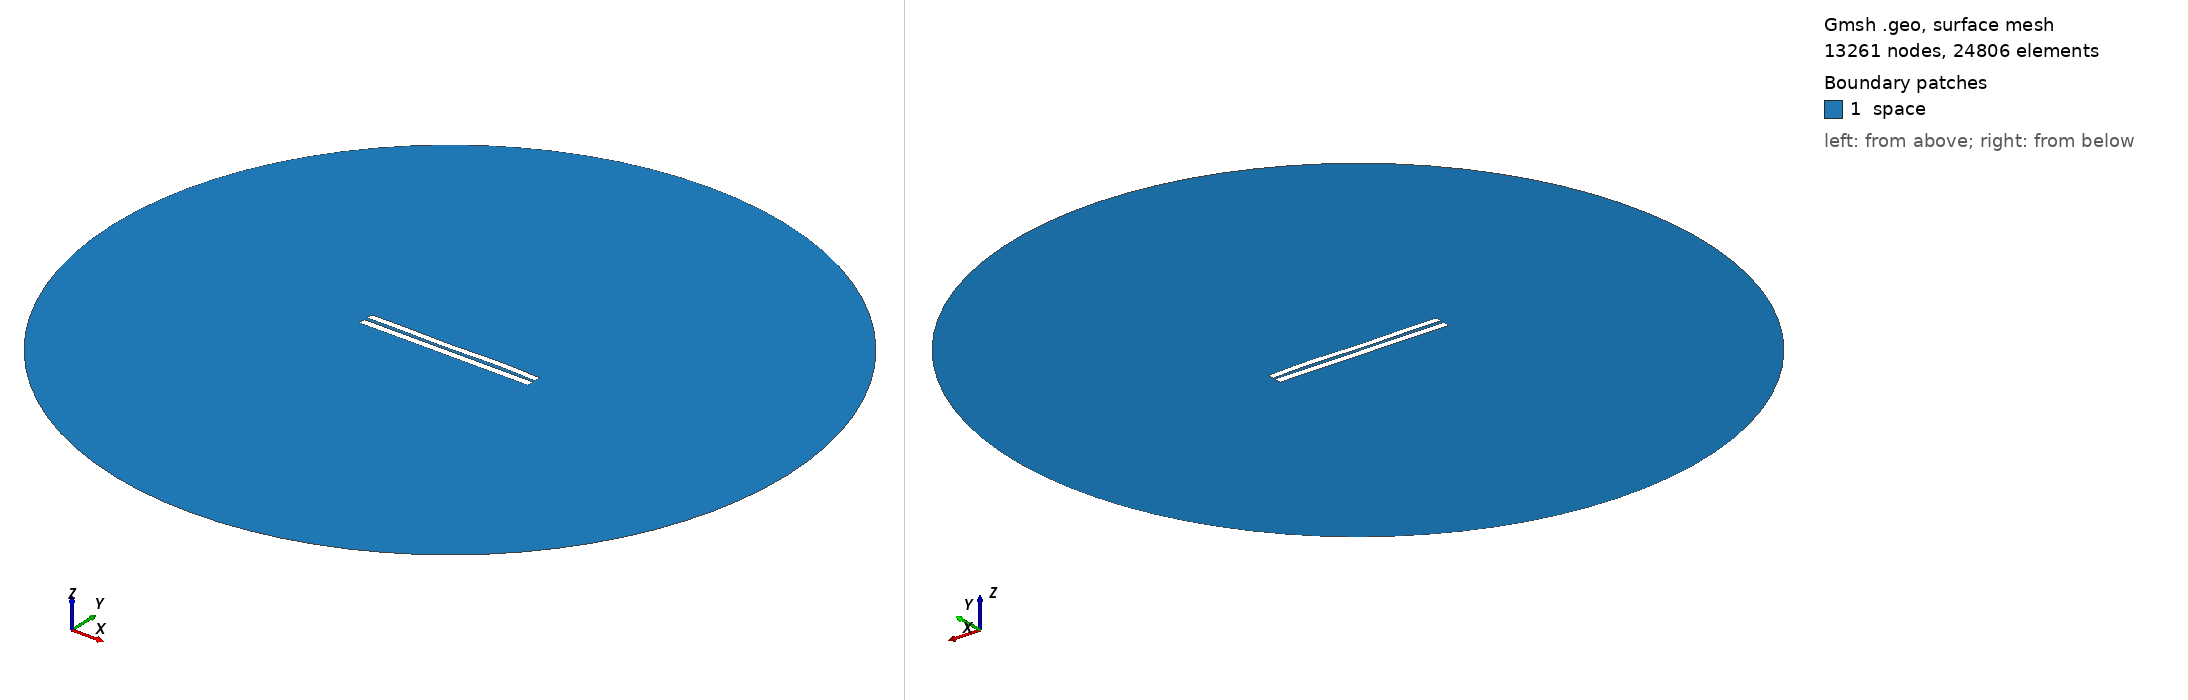

Gmsh geometry script, surface-meshed: 13261 nodes, 24806 surface elements. Boundary patches (legend numbers): 1 space. Left view from above one corner, right view from below the opposite corner. Legend entries are the model's physical surfaces. The drawing asked Gmsh for element sizes between 1% and 20% of the model's largest extent; the script's own settings can give other sizes.

=== 4555.geo (drawn) ===
//---------------------------------------
// Geometry kernel
//---------------------------------------

SetFactory("OpenCASCADE");



//---------------------------------------
// Parameters of the geometry
//---------------------------------------

// Overetch of the upper plate
overetch = 0.125;

// Distance between the plates
distance = 2.0;

// Discretization over the x axis (for the deformation)
nx = 50; 

// Length of the plate
L = 100 - overetch; 

// Number of modes
n = 4; 

// 1st mode coefficient
coeff(1) = -0.075;
beta(1) = 0.596864 * 3.1415926535 / L;

// 2nd mode coefficient
coeff(2) = 0.0;
beta(2) = 1.49418 * 3.1415926535 / L;

// 3rd mode coefficient
coeff(3) = -0.15;
beta(3) = 2.50025 * 3.1415926535 / L;

// 4th mode coefficient
coeff(4) = 0.15;
beta(4) = 3.49999 * 3.1415926535 / L;



//---------------------------------------
// Upper plate (deformed rectangle)
//---------------------------------------

// Coordiantes of the upper plate
xmin = -50;
xmax = 50 - overetch;

// Height of the upper plate
yheight = 4 - 2 * overetch;

// Indexes of the points
UpperID[] = {};
LowerID[] = {};
LeftID[] = {};
RightID[] = {};

// Point index
p = 1;

// Horizontal edges
For i In {1:nx}
    x = xmin + (i-1)*(xmax - xmin)/(nx-1);

    y_bottom = distance / 2 + overetch;
    For j In {1:n}
        C = (Cosh(beta(j)*L) + Cos(beta(j)*L)) / (Sinh(beta(j)*L) + Sin(beta(j)*L));
        y_bottom  = y_bottom + coeff(j) * (Cosh(beta(j)*(x+50)) - Cos(beta(j)*(x+50)) - C * (Sinh(beta(j)*(x+50)) - Sin(beta(j)*(x+50))));
    EndFor

    y_top = y_bottom + yheight;

    Point(p) = {x, y_top, 0, 1.0};
    UpperID[i] = p;
    p = p + 1;

    Point(p) = {x, y_bottom, 0, 1.0};
    LowerID[i] = p;
    p = p + 1;
EndFor

// Create point lists
UpperPts[] = {}; LowerPts[] = {};
For i In {1:nx}
  UpperPts[] += {UpperID[i]};
  LowerPts[] += {LowerID[i]};
EndFor

// Build splines
Spline(1) = {UpperPts[]};
Spline(2) = {LowerPts[]};
Line(3) = {LowerPts[nx-1], UpperPts[nx-1]};
Line(4) = {LowerPts[0], UpperPts[0]};

// Build the plane surface
Curve Loop(1) = {2, 3, -1, -4};
Plane Surface(1) = {1};



//---------------------------------------
// Lower plate (rectangle)
//---------------------------------------

// Vertices
Point(1001) = {-50, -1, 0, 1.0};
Point(1002) = { 50, -1, 0, 1.0};
Point(1003) = { 50,  -5, 0, 1.0};
Point(1004) = {-50,  -5, 0, 1.0};

// Edges
Line(5) = {1001, 1002};
Line(6) = {1002, 1003};
Line(7) = {1003, 1004};
Line(8) = {1004, 1001};

// Plane surface
Line Loop(2) = {5, 6, 7, 8};
Plane Surface(2) = {2}; 



//---------------------------------------
// Outer (fictious) boundary
//---------------------------------------

// Points
Point(1005) = {0, 0, 0};       // Center
Point(1006) = {200, 0, 0};     // Start point
Point(1007) = {0, 200, 0};     // 90 degrees
Point(1008) = {-200, 0, 0};    // 180 degrees
Point(1009) = {0, -200, 0};    // 270 degrees

// Circle arcs (each needs start, center, end)
Circle(9) = {1006, 1005, 1007};
Circle(10) = {1007, 1005, 1008};
Circle(11) = {1008, 1005, 1009};
Circle(12) = {1009, 1005, 1006};

// Plane surface for the entire domain
Curve Loop(3) = {9, 10, 11, 12};
Surface(3) = {3};

// Subtract the plates from the whole domain to obtain the actual domain where we want to solve the equations
BooleanDifference{ Surface{3}; Delete; }{ Surface{1}; Surface{2}; Delete; }




//---------------------------------------
// Transfinite Lines/Curves
//---------------------------------------

// Set the number of points on the boundaries
r = 7;

// Plates
Transfinite Curve {1, 2} = 50*r Using Progression 1;
Transfinite Curve {3, 4} = 2*r Using Progression 1;
Transfinite Line {5, 7} = 50*r Using Progression 1;
Transfinite Line {6, 8} = 2*r Using Progression 1;

// Outer boundary
Transfinite Line {9, 10, 11, 12} = 20 Using Progression 1;



//---------------------------------------
// Physical groups
//---------------------------------------                

// Physical curves (boundaries)
Physical Line("force_segment", 10) = {2};
Physical Line("upper_plate", 11) = {1, 3, 4};
Physical Line("lower_plate", 12) = {5, 6, 7, 8};
Physical Line("boundary", 20) = {9, 10, 11, 12};

// Physical Surfaces
Physical Surface("space", 30) = {3};



//---------------------------------------
// 6. Generate the Mesh
//---------------------------------------

// 2D mesh generation
Mesh 2;
